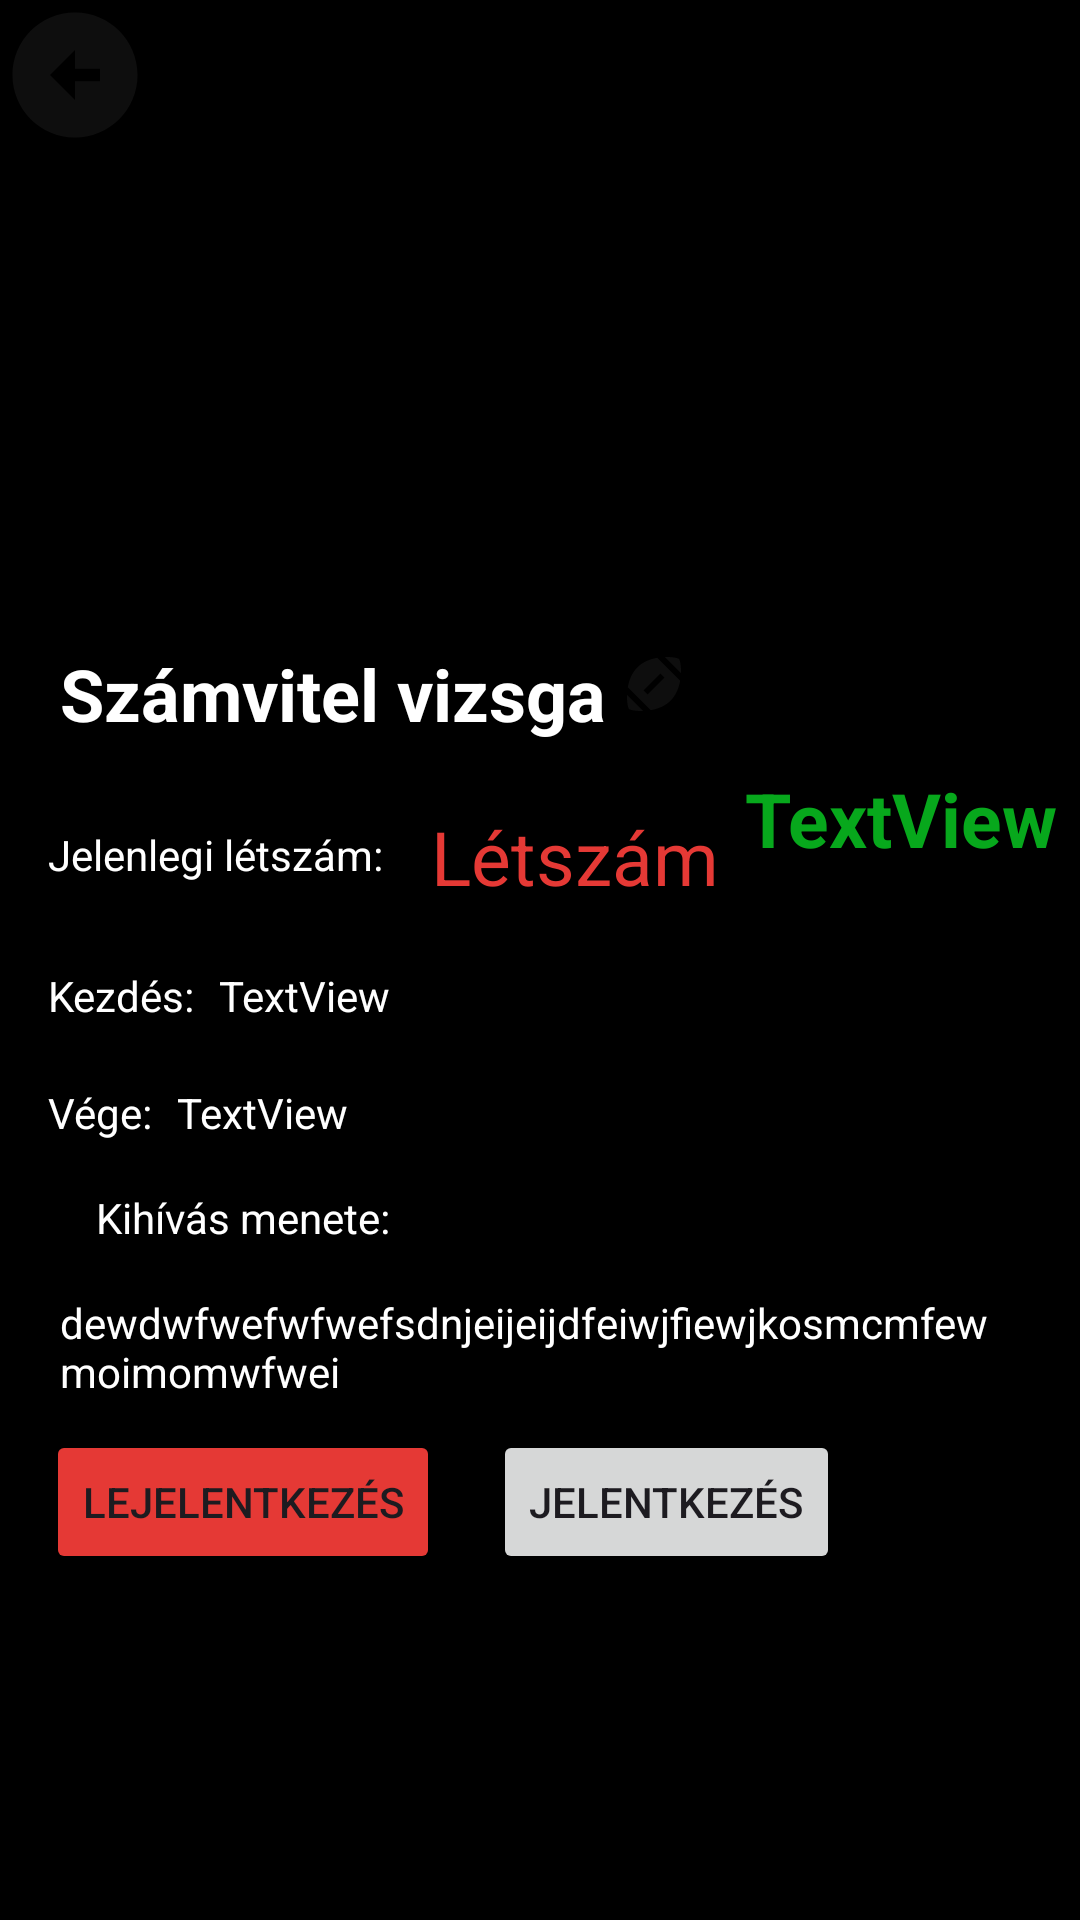

Produce the Android XML layout that renders to this screen, including the resource entries it uses.
<!-- AndroidManifest.xml: application theme Theme.Challenger -->
<!-- res/layout/challange_description.xml -->
<?xml version="1.0" encoding="utf-8"?>
<androidx.constraintlayout.widget.ConstraintLayout xmlns:android="http://schemas.android.com/apk/res/android"
    xmlns:app="http://schemas.android.com/apk/res-auto"
    xmlns:tools="http://schemas.android.com/tools"
    android:layout_width="match_parent"
    android:layout_height="match_parent"
    android:background="@color/black"
    tools:context=".Activity.ChallengeDescriptionActivity">

    <ImageView
        android:id="@+id/descriptionImage"
        android:layout_width="match_parent"
        android:layout_height="200dp"
        android:scaleType="centerCrop"
        app:layout_constraintEnd_toEndOf="parent"
        app:layout_constraintHorizontal_bias="0.0"
        app:layout_constraintStart_toStartOf="parent"
        app:layout_constraintTop_toTopOf="parent" />


    <ImageView
        android:id="@+id/backNyil"
        android:layout_width="50dp"
        android:layout_height="50dp"
        android:onClick="goBack"
        app:layout_constraintStart_toStartOf="parent"
        app:layout_constraintTop_toTopOf="parent"
        app:srcCompat="@drawable/backto" />


    <androidx.constraintlayout.widget.ConstraintLayout
        android:layout_width="match_parent"
        android:layout_height="wrap_content"
        android:layout_marginBottom="5dp"
        android:background="@color/black"
        app:layout_constraintBottom_toBottomOf="parent"
        app:layout_constraintEnd_toEndOf="parent"
        app:layout_constraintHorizontal_bias="0.0"
        app:layout_constraintStart_toStartOf="parent"
        app:layout_constraintTop_toBottomOf="@+id/descriptionImage"
        app:layout_constraintVertical_bias="0.0">

        <Button
            android:id="@+id/lemondbutton"
            android:layout_width="wrap_content"
            android:layout_height="wrap_content"
            android:layout_marginTop="10dp"
            android:layout_marginBottom="5dp"
            android:backgroundTint="@color/red"
            android:onClick="toCancel"
            android:text="Lejelentkezés"
            app:layout_constraintBottom_toBottomOf="parent"
            app:layout_constraintEnd_toStartOf="@+id/lefoglalButton"
            app:layout_constraintHorizontal_bias="0.469"
            app:layout_constraintStart_toStartOf="parent"
            app:layout_constraintTop_toBottomOf="@+id/description" />

        <Button
            android:id="@+id/lefoglalButton"
            android:layout_width="wrap_content"
            android:layout_height="wrap_content"
            android:layout_marginEnd="80dp"
            android:onClick="toBook"
            android:text="Jelentkezés"
            app:layout_constraintBottom_toBottomOf="@+id/lemondbutton"
            app:layout_constraintEnd_toEndOf="parent"
            app:layout_constraintTop_toTopOf="@+id/lemondbutton"
            app:layout_constraintVertical_bias="1.0" />

        <TextView
            android:id="@+id/description"
            android:layout_width="0dp"
            android:layout_height="wrap_content"
            android:layout_marginStart="20dp"
            android:layout_marginTop="16dp"
            android:layout_marginEnd="20dp"
            android:inputType="textMultiLine"
            android:text="dewdwfwefwfwefsdnjeijeijdfeiwjfiewjkosmcmfewmoimomwfwei"
            android:textColor="@color/white"
            app:layout_constraintEnd_toEndOf="parent"
            app:layout_constraintHorizontal_bias="1.0"
            app:layout_constraintStart_toStartOf="parent"
            app:layout_constraintTop_toBottomOf="@+id/descriptionTitle" />

        <TextView
            android:id="@+id/descriptionTitle"
            android:layout_width="wrap_content"
            android:layout_height="wrap_content"
            android:layout_marginStart="32dp"
            android:layout_marginTop="16dp"
            android:text="Kihívás menete:"
            android:textColor="@color/white"
            app:layout_constraintStart_toStartOf="parent"
            app:layout_constraintTop_toBottomOf="@+id/erkezesLabel" />

        <TextView
            android:id="@+id/TripePrice"
            android:layout_width="wrap_content"
            android:layout_height="wrap_content"
            android:layout_marginStart="16dp"
            android:layout_marginTop="12dp"
            android:text="Létszám"
            android:textColor="#E53935"
            android:textSize="25sp"
            app:layout_constraintBottom_toBottomOf="@+id/priceTextLabel"
            app:layout_constraintStart_toEndOf="@+id/priceTextLabel"
            app:layout_constraintTop_toTopOf="@+id/priceTextLabel"
            app:layout_constraintVertical_bias="0.703" />

        <ImageView
            android:id="@+id/titleIcon"
            android:layout_width="wrap_content"
            android:layout_height="wrap_content"
            android:layout_marginStart="4dp"
            app:layout_constraintBottom_toBottomOf="@+id/TripName"
            app:layout_constraintStart_toEndOf="@+id/TripName"
            app:layout_constraintTop_toTopOf="@+id/TripName"
            app:layout_constraintVertical_bias="0.125"
            app:srcCompat="@drawable/sport_icon_pic" />

        <TextView
            android:id="@+id/TripName"
            android:layout_width="wrap_content"
            android:layout_height="wrap_content"
            android:layout_marginStart="20dp"
            android:layout_marginTop="15dp"
            android:text="Számvitel vizsga"
            android:textColor="@color/white"
            android:textSize="24sp"
            android:textStyle="bold"
            app:layout_constraintStart_toStartOf="parent"
            app:layout_constraintTop_toTopOf="parent" />

        <TextView
            android:id="@+id/indulasLable"
            android:layout_width="wrap_content"
            android:layout_height="wrap_content"
            android:layout_marginTop="28dp"
            android:text="Kezdés:"
            android:textColor="@color/white"
            app:layout_constraintStart_toStartOf="@+id/priceTextLabel"
            app:layout_constraintTop_toBottomOf="@+id/priceTextLabel" />

        <TextView
            android:id="@+id/erkezesLabel"
            android:layout_width="wrap_content"
            android:layout_height="wrap_content"
            android:layout_marginTop="20dp"
            android:text="Vége:"
            android:textColor="@color/white"
            app:layout_constraintStart_toStartOf="@+id/indulasLable"
            app:layout_constraintTop_toBottomOf="@+id/indulasLable" />

        <TextView
            android:id="@+id/indulasText"
            android:layout_width="wrap_content"
            android:layout_height="wrap_content"
            android:layout_marginStart="8dp"
            android:text="TextView"
            android:textColor="@color/white"
            app:layout_constraintBottom_toBottomOf="@+id/indulasLable"
            app:layout_constraintStart_toEndOf="@+id/indulasLable"
            app:layout_constraintTop_toTopOf="@+id/indulasLable"
            app:layout_constraintVertical_bias="0.0" />

        <TextView
            android:id="@+id/erkezesText"
            android:layout_width="wrap_content"
            android:layout_height="wrap_content"
            android:layout_marginStart="8dp"
            android:text="TextView"
            android:textColor="@color/white"
            app:layout_constraintBottom_toBottomOf="@+id/erkezesLabel"
            app:layout_constraintStart_toEndOf="@+id/erkezesLabel"
            app:layout_constraintTop_toTopOf="@+id/erkezesLabel"
            app:layout_constraintVertical_bias="0.0" />

        <TextView
            android:id="@+id/priceTextLabel"
            android:layout_width="wrap_content"
            android:layout_height="wrap_content"
            android:layout_marginStart="16dp"
            android:layout_marginTop="28dp"
            android:text="Jelenlegi létszám:"
            android:textColor="@color/white"
            app:layout_constraintStart_toStartOf="parent"
            app:layout_constraintTop_toBottomOf="@+id/TripName" />

        <TextView
            android:id="@+id/megszerezhetoPont"
            android:layout_width="wrap_content"
            android:layout_height="wrap_content"
            android:layout_marginTop="56dp"
            android:text="TextView"
            android:textSize="25sp"
            android:textStyle="bold"
            android:textColor="@color/primary_color"
            app:layout_constraintEnd_toEndOf="parent"
            app:layout_constraintHorizontal_bias="0.54"
            app:layout_constraintStart_toEndOf="@+id/TripePrice"
            app:layout_constraintTop_toTopOf="parent" />
    </androidx.constraintlayout.widget.ConstraintLayout>


</androidx.constraintlayout.widget.ConstraintLayout>
<!-- resources referenced by this layout -->
<resources>
  <color name="black">#000000</color>
  <color name="primary_color">#07A81C</color>
  <color name="red">#E53935</color>
  <color name="white">#FFFFFFFF</color>
  <!-- drawable backto (drawable) -->
  <vector xmlns:android="http://schemas.android.com/apk/res/android" android:height="24dp" android:tint="#0E0E0E" android:viewportHeight="24" android:viewportWidth="24" android:width="24dp">
        
      <path android:fillColor="@android:color/white" android:pathData="M2,12c0,5.52 4.48,10 10,10s10,-4.48 10,-10c0,-5.52 -4.48,-10 -10,-10C6.48,2 2,6.48 2,12zM12,11l4,0v2l-4,0l0,3l-4,-4l4,-4L12,11z"/>
      
  </vector>
  <!-- drawable sport_icon_pic (drawable) -->
  <vector xmlns:android="http://schemas.android.com/apk/res/android" android:height="24dp" android:tint="#0E0E0E" android:viewportHeight="24" android:viewportWidth="24" android:width="24dp">
        
      <path android:fillColor="@android:color/white" android:pathData="M3.02,15.62c-0.08,2.42 0.32,4.34 0.67,4.69s2.28,0.76 4.69,0.67L3.02,15.62z"/>
        
      <path android:fillColor="@android:color/white" android:pathData="M13.08,3.28C10.75,3.7 8.29,4.62 6.46,6.46s-2.76,4.29 -3.18,6.62l7.63,7.63c2.34,-0.41 4.79,-1.34 6.62,-3.18s2.76,-4.29 3.18,-6.62L13.08,3.28zM9.9,15.5l-1.4,-1.4l5.6,-5.6l1.4,1.4L9.9,15.5z"/>
        
      <path android:fillColor="@android:color/white" android:pathData="M20.98,8.38c0.08,-2.42 -0.32,-4.34 -0.67,-4.69s-2.28,-0.76 -4.69,-0.67L20.98,8.38z"/>
      
  </vector>
  <style name="Theme.Challenger" parent="Base.Theme.Challenger" />
  <style name="Base.Theme.Challenger" parent="Theme.Material3.DayNight.NoActionBar">
          
          
      </style>
</resources>
